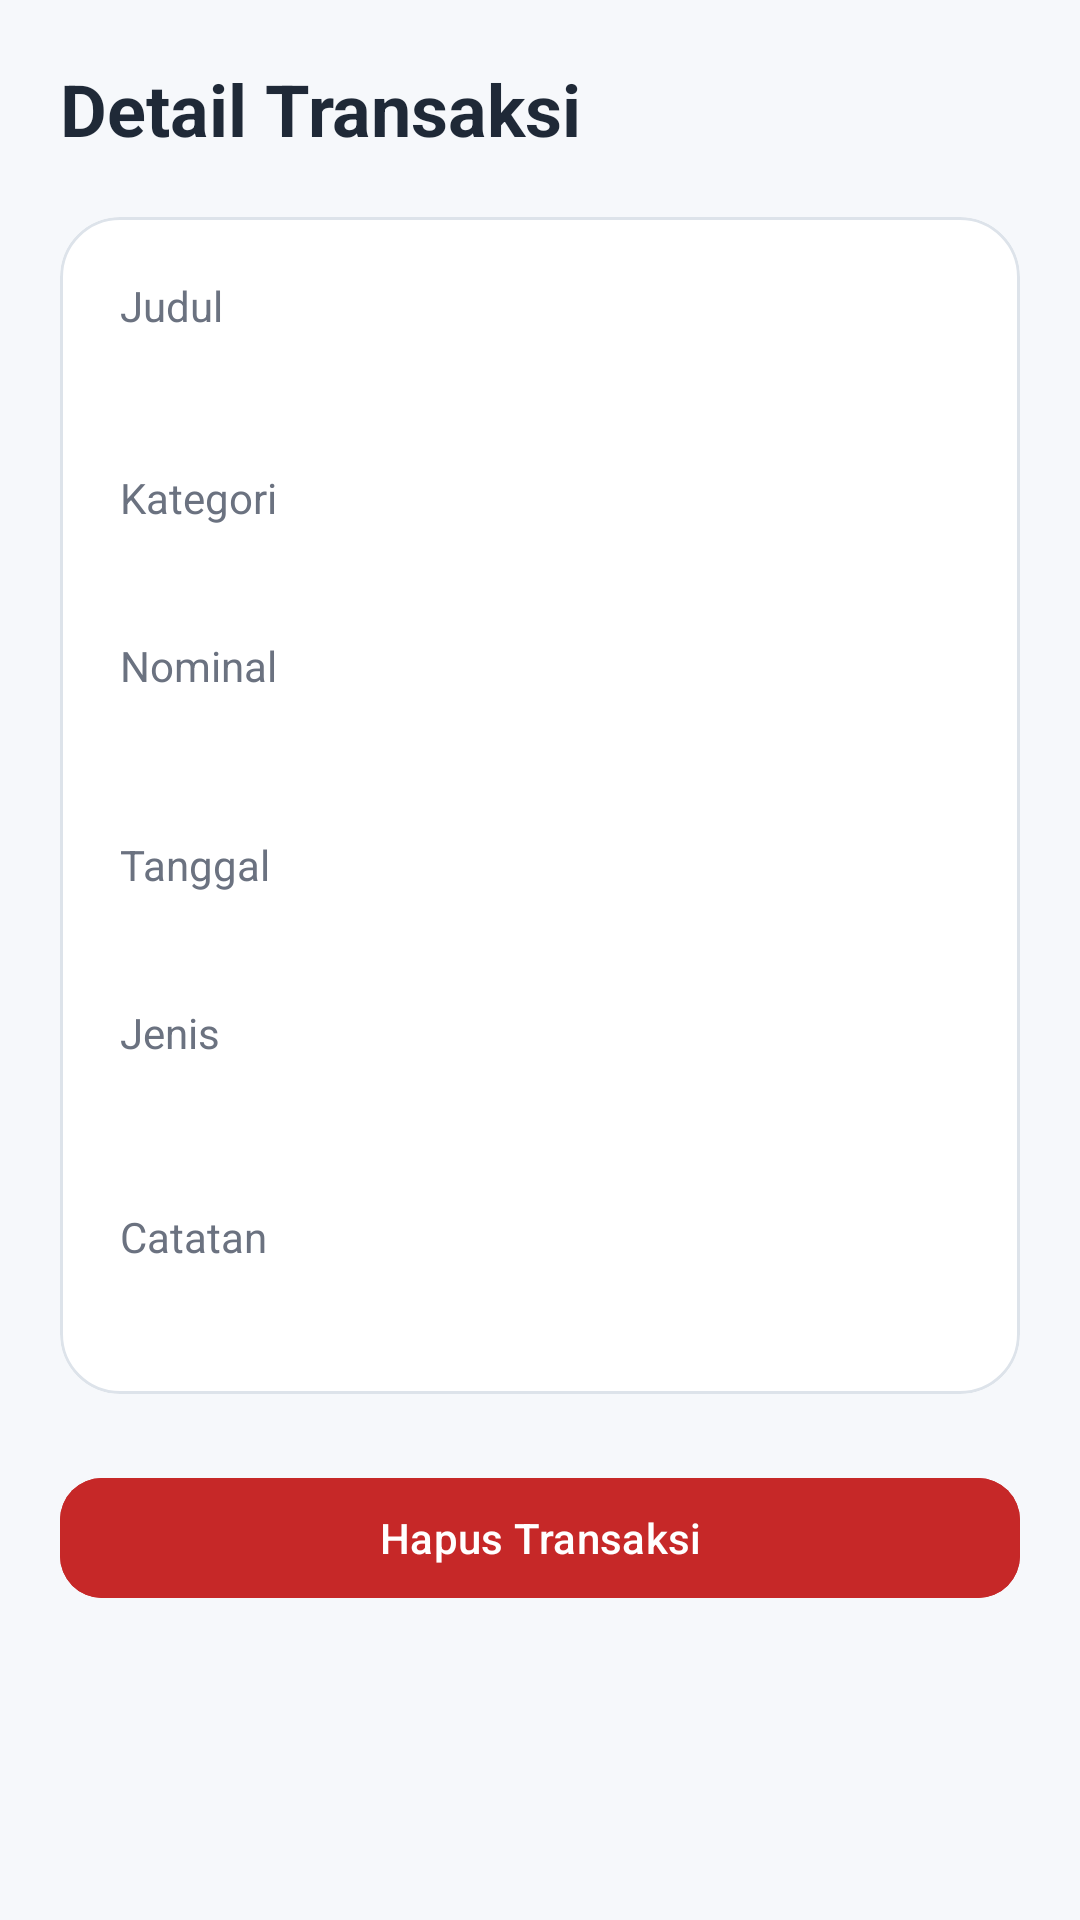

Android layout source for this screen:
<!-- AndroidManifest.xml: application theme Theme.MoneyMate -->
<!-- res/layout/activity_detail.xml -->
<?xml version="1.0" encoding="utf-8"?>
<ScrollView xmlns:android="http://schemas.android.com/apk/res/android"
    xmlns:app="http://schemas.android.com/apk/res-auto"
    android:layout_width="match_parent"
    android:layout_height="match_parent"
    android:background="@color/background_light">

    <LinearLayout
        android:layout_width="match_parent"
        android:layout_height="wrap_content"
        android:orientation="vertical"
        android:padding="20dp">

        <TextView
            android:layout_width="wrap_content"
            android:layout_height="wrap_content"
            android:text="@string/detail_title"
            android:textColor="@color/text_primary"
            android:textSize="24sp"
            android:textStyle="bold" />

        <com.google.android.material.card.MaterialCardView
            android:layout_width="match_parent"
            android:layout_height="wrap_content"
            android:layout_marginTop="20dp"
            app:cardBackgroundColor="@color/surface_white"
            app:cardCornerRadius="20dp"
            app:strokeColor="@color/soft_border"
            app:strokeWidth="1dp">

            <LinearLayout
                android:layout_width="match_parent"
                android:layout_height="wrap_content"
                android:orientation="vertical"
                android:padding="20dp">

                <TextView
                    android:layout_width="wrap_content"
                    android:layout_height="wrap_content"
                    android:text="Judul"
                    android:textColor="@color/text_secondary" />

                <TextView
                    android:id="@+id/tvDetailTitle"
                    android:layout_width="match_parent"
                    android:layout_height="wrap_content"
                    android:layout_marginTop="4dp"
                    android:textColor="@color/text_primary"
                    android:textSize="20sp"
                    android:textStyle="bold" />

                <TextView
                    android:layout_width="wrap_content"
                    android:layout_height="wrap_content"
                    android:layout_marginTop="14dp"
                    android:text="Kategori"
                    android:textColor="@color/text_secondary" />

                <TextView
                    android:id="@+id/tvDetailCategory"
                    android:layout_width="match_parent"
                    android:layout_height="wrap_content"
                    android:layout_marginTop="4dp"
                    android:textColor="@color/text_primary" />

                <TextView
                    android:layout_width="wrap_content"
                    android:layout_height="wrap_content"
                    android:layout_marginTop="14dp"
                    android:text="Nominal"
                    android:textColor="@color/text_secondary" />

                <TextView
                    android:id="@+id/tvDetailAmount"
                    android:layout_width="match_parent"
                    android:layout_height="wrap_content"
                    android:layout_marginTop="4dp"
                    android:textSize="22sp"
                    android:textStyle="bold" />

                <TextView
                    android:layout_width="wrap_content"
                    android:layout_height="wrap_content"
                    android:layout_marginTop="14dp"
                    android:text="Tanggal"
                    android:textColor="@color/text_secondary" />

                <TextView
                    android:id="@+id/tvDetailDate"
                    android:layout_width="match_parent"
                    android:layout_height="wrap_content"
                    android:layout_marginTop="4dp"
                    android:textColor="@color/text_primary" />

                <TextView
                    android:layout_width="wrap_content"
                    android:layout_height="wrap_content"
                    android:layout_marginTop="14dp"
                    android:text="Jenis"
                    android:textColor="@color/text_secondary" />

                <TextView
                    android:id="@+id/tvDetailType"
                    android:layout_width="wrap_content"
                    android:layout_height="wrap_content"
                    android:layout_marginTop="4dp"
                    android:paddingStart="12dp"
                    android:paddingTop="6dp"
                    android:paddingEnd="12dp"
                    android:paddingBottom="6dp"
                    android:textColor="@color/white"
                    android:textStyle="bold" />

                <TextView
                    android:layout_width="wrap_content"
                    android:layout_height="wrap_content"
                    android:layout_marginTop="14dp"
                    android:text="Catatan"
                    android:textColor="@color/text_secondary" />

                <TextView
                    android:id="@+id/tvDetailNote"
                    android:layout_width="match_parent"
                    android:layout_height="wrap_content"
                    android:layout_marginTop="4dp"
                    android:textColor="@color/text_primary" />

            </LinearLayout>
        </com.google.android.material.card.MaterialCardView>

        <com.google.android.material.button.MaterialButton
            android:id="@+id/btnDeleteTransaction"
            android:layout_width="match_parent"
            android:layout_height="wrap_content"
            android:layout_marginTop="24dp"
            android:backgroundTint="@color/expense_red"
            android:text="@string/btn_delete"
            app:cornerRadius="14dp" />

    </LinearLayout>
</ScrollView>
<!-- resources referenced by this layout -->
<resources>
  <color name="background_light">#F6F8FB</color>
  <color name="expense_red">#C62828</color>
  <color name="soft_border">#DDE3EA</color>
  <color name="surface_white">#FFFFFFFF</color>
  <color name="text_primary">#1F2937</color>
  <color name="text_secondary">#6B7280</color>
  <color name="white">#FFFFFF</color>
  <string name="btn_delete">Hapus Transaksi</string>
  <string name="detail_title">Detail Transaksi</string>
  <style name="Theme.MoneyMate" parent="Base.Theme.MoneyMate" />
  <style name="Base.Theme.MoneyMate" parent="Theme.Material3.DayNight">
          <item name="colorPrimary">@color/primary_green</item>
          <item name="colorSecondary">@color/secondary_green</item>
          <item name="android:statusBarColor">@color/primary_green</item>
      </style>
  <color name="primary_green">#1B5E20</color>
  <color name="secondary_green">#2E7D32</color>
</resources>
